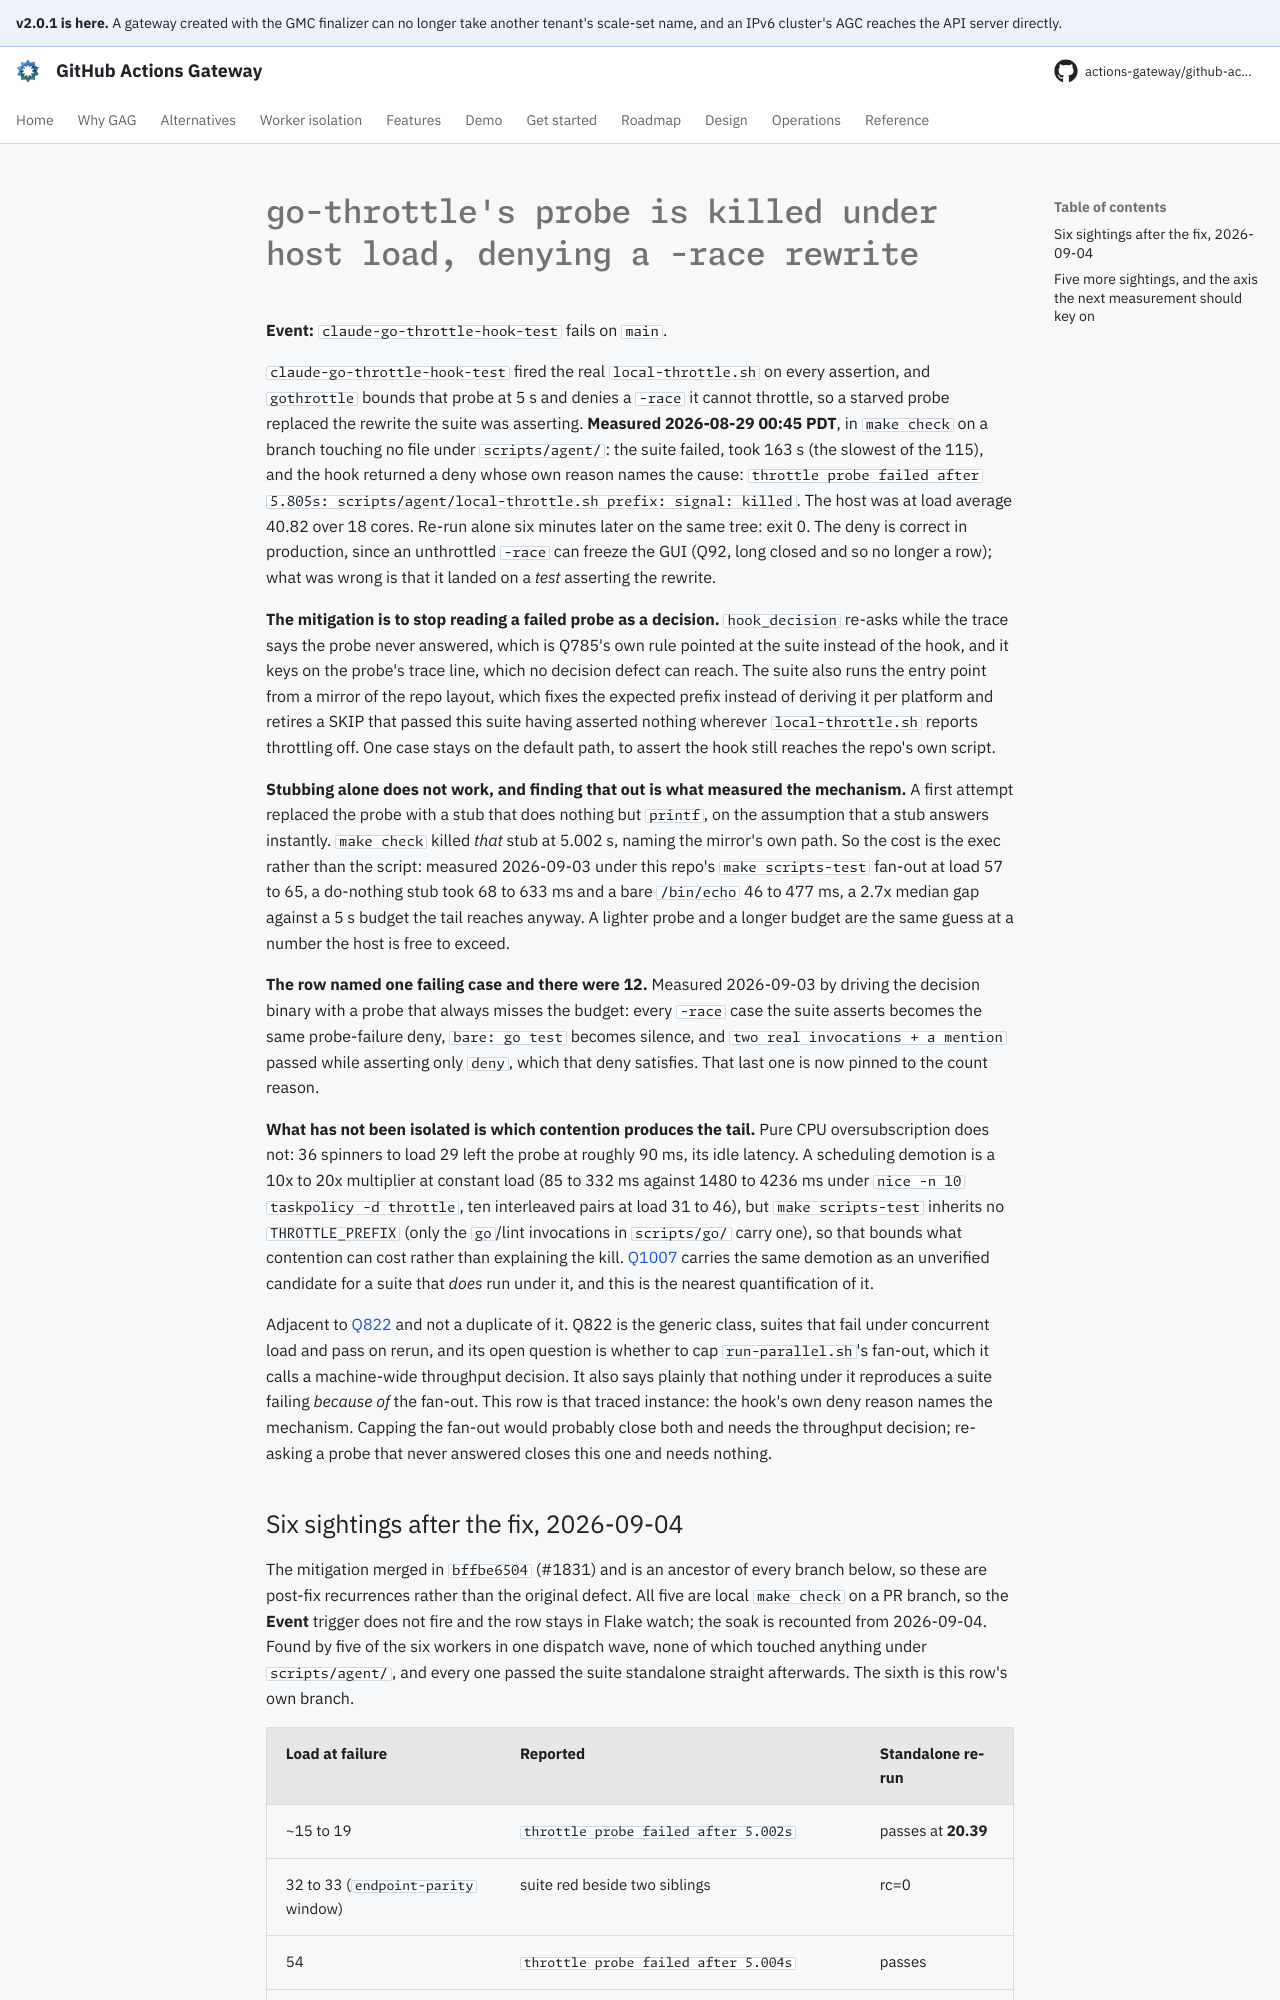

repository: actions-gateway/github-actions-gateway · page: dev/queue/Q1031/index.html · generator: mkdocs

---
id: Q1031
rank: a0h
labels:
    - flake
    - debt
status: deferred
size: S
target: ../../scripts/agent/claude-go-throttle-hook-test.sh
---

# go-throttle's probe is killed under host load, denying a -race rewrite

**Event:** `claude-go-throttle-hook-test` fails on `main`.

`claude-go-throttle-hook-test` fired the real `local-throttle.sh` on every assertion, and `gothrottle` bounds that probe at 5 s and denies a `-race` it cannot throttle, so a starved probe replaced the rewrite the suite was asserting.
**Measured 2026-08-29 00:45 PDT**, in `make check` on a branch touching no file under `scripts/agent/`: the suite failed, took 163 s (the slowest of the 115), and the hook returned a deny whose own reason names the cause: `throttle probe failed after 5.805s: scripts/agent/local-throttle.sh prefix: signal: killed`.
The host was at load average 40.82 over 18 cores.
Re-run alone six minutes later on the same tree: exit 0.
The deny is correct in production, since an unthrottled `-race` can freeze the GUI (Q92, long closed and so no longer a row); what was wrong is that it landed on a *test* asserting the rewrite.

**The mitigation is to stop reading a failed probe as a decision.** `hook_decision` re-asks while the trace says the probe never answered, which is Q785's own rule pointed at the suite instead of the hook, and it keys on the probe's trace line, which no decision defect can reach.
The suite also runs the entry point from a mirror of the repo layout, which fixes the expected prefix instead of deriving it per platform and retires a SKIP that passed this suite having asserted nothing wherever `local-throttle.sh` reports throttling off.
One case stays on the default path, to assert the hook still reaches the repo's own script.

**Stubbing alone does not work, and finding that out is what measured the mechanism.** A first attempt replaced the probe with a stub that does nothing but `printf`, on the assumption that a stub answers instantly.
`make check` killed *that* stub at 5.002 s, naming the mirror's own path.
So the cost is the exec rather than the script: measured 2026-09-03 under this repo's `make scripts-test` fan-out at load 57 to 65, a do-nothing stub took 68 to 633 ms and a bare `/bin/echo` 46 to 477 ms, a 2.7x median gap against a 5 s budget the tail reaches anyway.
A lighter probe and a longer budget are the same guess at a number the host is free to exceed.

**The row named one failing case and there were 12.** Measured 2026-09-03 by driving the decision binary with a probe that always misses the budget: every `-race` case the suite asserts becomes the same probe-failure deny, `bare: go test` becomes silence, and `two real invocations + a mention` passed while asserting only `deny`, which that deny satisfies.
That last one is now pinned to the count reason.

**What has not been isolated is which contention produces the tail.** Pure CPU oversubscription does not: 36 spinners to load 29 left the probe at roughly 90 ms, its idle latency.
A scheduling demotion is a 10x to 20x multiplier at constant load (85 to 332 ms against 1480 to 4236 ms under `nice -n 10 taskpolicy -d throttle`, ten interleaved pairs at load 31 to 46), but `make scripts-test` inherits no `THROTTLE_PREFIX` (only the `go`/lint invocations in `scripts/go/` carry one), so that bounds what contention can cost rather than explaining the kill.
[Q1007](Q1007.md) carries the same demotion as an unverified candidate for a suite that *does* run under it, and this is the nearest quantification of it.

Adjacent to [Q822](Q822.md) and not a duplicate of it.
Q822 is the generic class, suites that fail under concurrent load and pass on rerun, and its open question is whether to cap `run-parallel.sh`'s fan-out, which it calls a machine-wide throughput decision.
It also says plainly that nothing under it reproduces a suite failing *because of* the fan-out.
This row is that traced instance: the hook's own deny reason names the mechanism.
Capping the fan-out would probably close both and needs the throughput decision; re-asking a probe that never answered closes this one and needs nothing.
